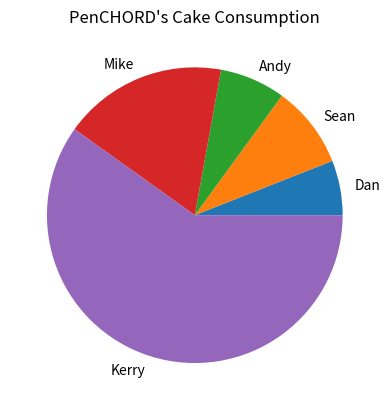

This chart was generated by the following Python code:

# coding: utf-8

# # Matplotlib: Pie charts
# 
# As with all matplotlib charts, pie charts are highly configurable. Here we just show the simplest of pie charts.

# In[4]:


# The following line is only needed to display chart in Jupyter notebooks
get_ipython().run_line_magic('matplotlib', 'inline')

import matplotlib.pyplot as plt

labels = 'Dan','Sean','Andy','Mike','Kerry'

cake_consumption = [10, 15, 12, 30, 100]

plt.pie(cake_consumption, labels=labels)
plt.title ("PenCHORD's Cake Consumption")

plt.show()

